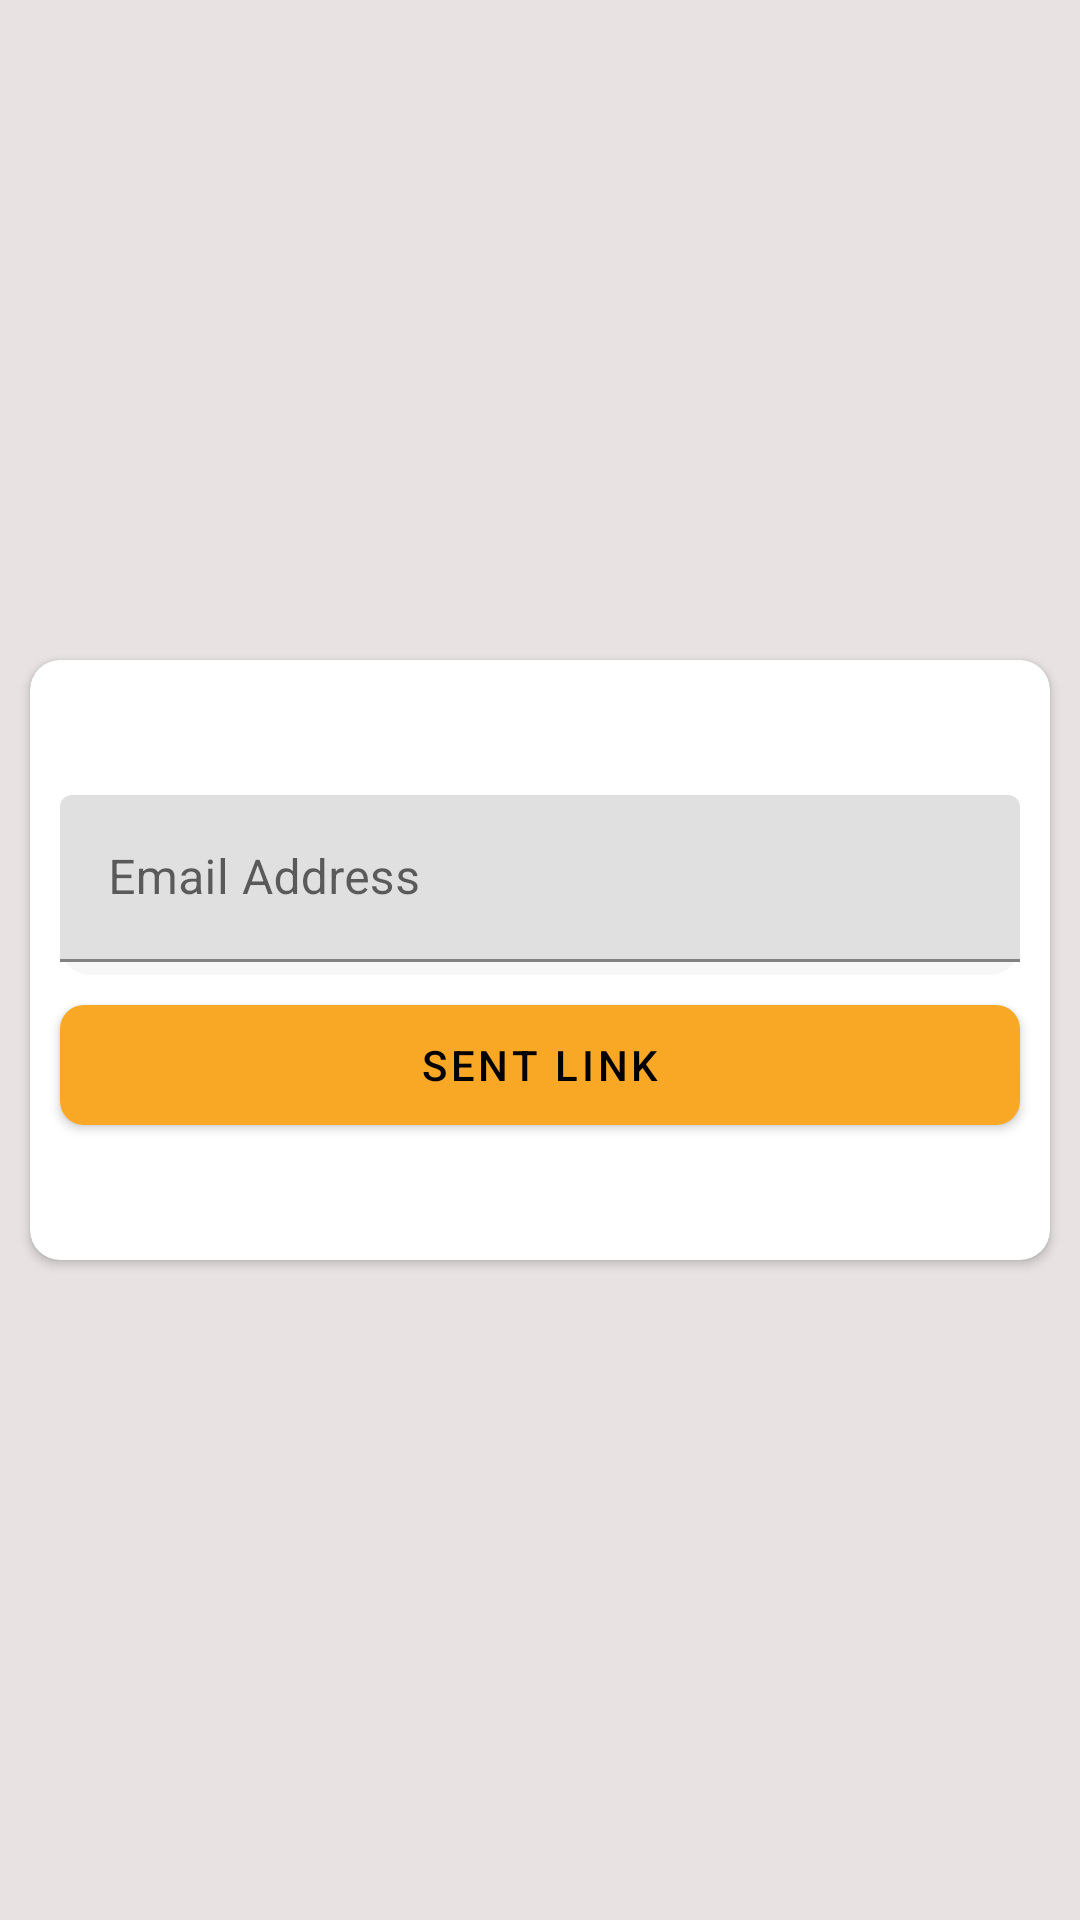

Layout XML and referenced resources for this Android screen:
<!-- AndroidManifest.xml: application theme Theme.EpayEats -->
<!-- res/layout/activity_forgot_password_.xml -->
<?xml version="1.0" encoding="utf-8"?>
<LinearLayout xmlns:android="http://schemas.android.com/apk/res/android"
    xmlns:app="http://schemas.android.com/apk/res-auto"
    xmlns:tools="http://schemas.android.com/tools"
    android:layout_width="match_parent"
    android:layout_height="match_parent"
    android:orientation="vertical"
    android:gravity="center"
    android:background="#E8E2E2"
    android:layout_gravity="center"
    tools:context=".Activity.ForgotPassword_Activity">

    <androidx.cardview.widget.CardView
        android:layout_width="match_parent"
        android:layout_height="200dp"
        android:layout_gravity="center"
        android:layout_marginLeft="10dp"
        android:layout_marginRight="10dp"
        app:cardCornerRadius="10dp"
        android:elevation="15dp">

        <LinearLayout
            android:layout_width="match_parent"
            android:layout_height="match_parent"
            android:gravity="center"
            android:orientation="vertical">

            <com.google.android.material.textfield.TextInputLayout
                android:layout_width="match_parent"
                android:layout_height="60dp"
                android:layout_marginLeft="10dp"
                android:layout_marginRight="10dp"
                android:background="@drawable/logintxt"
                app:startIconDrawable="@drawable/baseline_account_box_black_24dp">

                <EditText
                    android:id="@+id/forgotemailaddress"
                    android:layout_width="match_parent"
                    android:layout_height="wrap_content"
                    android:hint="Email Address"
                    android:inputType="textEmailAddress" />

            </com.google.android.material.textfield.TextInputLayout>


            <Button
                android:id="@+id/forgotbtn"
                android:layout_width="match_parent"
                android:layout_height="40dp"
                android:textColor="@color/colorBlack"
                android:background="@drawable/buttonlogin"
                android:text="Sent Link"
                android:layout_marginTop="10dp"
                android:layout_marginLeft="10dp"
                android:layout_marginRight="10dp"/>


        </LinearLayout>


    </androidx.cardview.widget.CardView>




</LinearLayout>
<!-- resources referenced by this layout -->
<resources>
  <color name="colorBlack">#000000</color>
  <!-- drawable buttonlogin (drawable) -->
  <?xml version="1.0" encoding="utf-8"?>
  <shape xmlns:android="http://schemas.android.com/apk/res/android"
      android:shape="rectangle" android:padding="5dp">
      <solid android:color="@color/colorPrimary" />
      <corners
          android:bottomRightRadius="8dp"
          android:bottomLeftRadius="8dp"
          android:topLeftRadius="8dp"
          android:topRightRadius="8dp" />
  
  </shape>
  <!-- drawable logintxt (drawable) -->
  <?xml version="1.0" encoding="utf-8"?>
  <shape xmlns:android="http://schemas.android.com/apk/res/android"
      android:shape="rectangle" android:padding="5dp" >
      <solid android:color="#f7f7f7" />
      <corners
          android:bottomRightRadius="10dp"
          android:bottomLeftRadius="10dp"
          android:topLeftRadius="10dp"
          android:topRightRadius="10dp" />
  
  </shape>
  <style name="Theme.EpayEats" parent="Theme.MaterialComponents.DayNight.DarkActionBar">
          
          <item name="colorPrimary">@color/colorPrimary</item>
          <item name="colorPrimaryVariant">@color/colorPrimary</item>
          <item name="colorOnPrimary">@color/colorBlack</item>
          
          <item name="colorSecondary">@color/colorPrimary</item>
          <item name="colorSecondaryVariant">@color/colorPrimary</item>
          <item name="colorOnSecondary">@color/colorBlack</item>
          
          <item name="android:statusBarColor" tools:targetApi="l">?attr/colorPrimaryVariant</item>
          
  
  
      </style>
  <color name="colorPrimary">#F9A825</color>
</resources>
